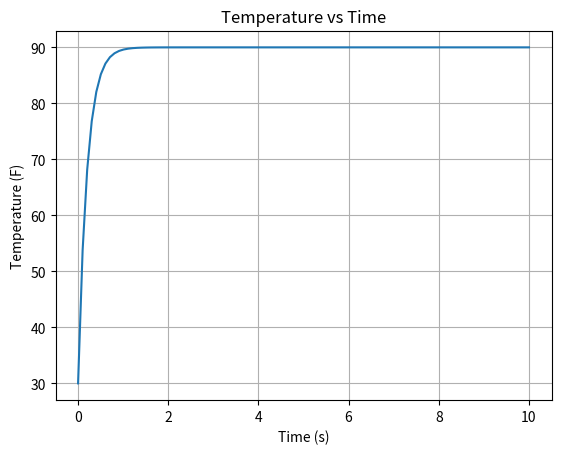

The script that saved this image:
# [redacted]
#Instrumentation
#Python IDE
#8/24/2021

import numpy as np
import matplotlib.pyplot as plt

x = np.linspace(0,10,100)
y = 60*(1-np.exp(-5*(x)))+30 #given T(t)=60(1-e^(-5t))+30

plt.plot(x,y)
plt.xlabel("Time (s)")
plt.ylabel("Temperature (F)")
plt.grid(True)
plt.title("Temperature vs Time")
plt.savefig('python_ide.png')